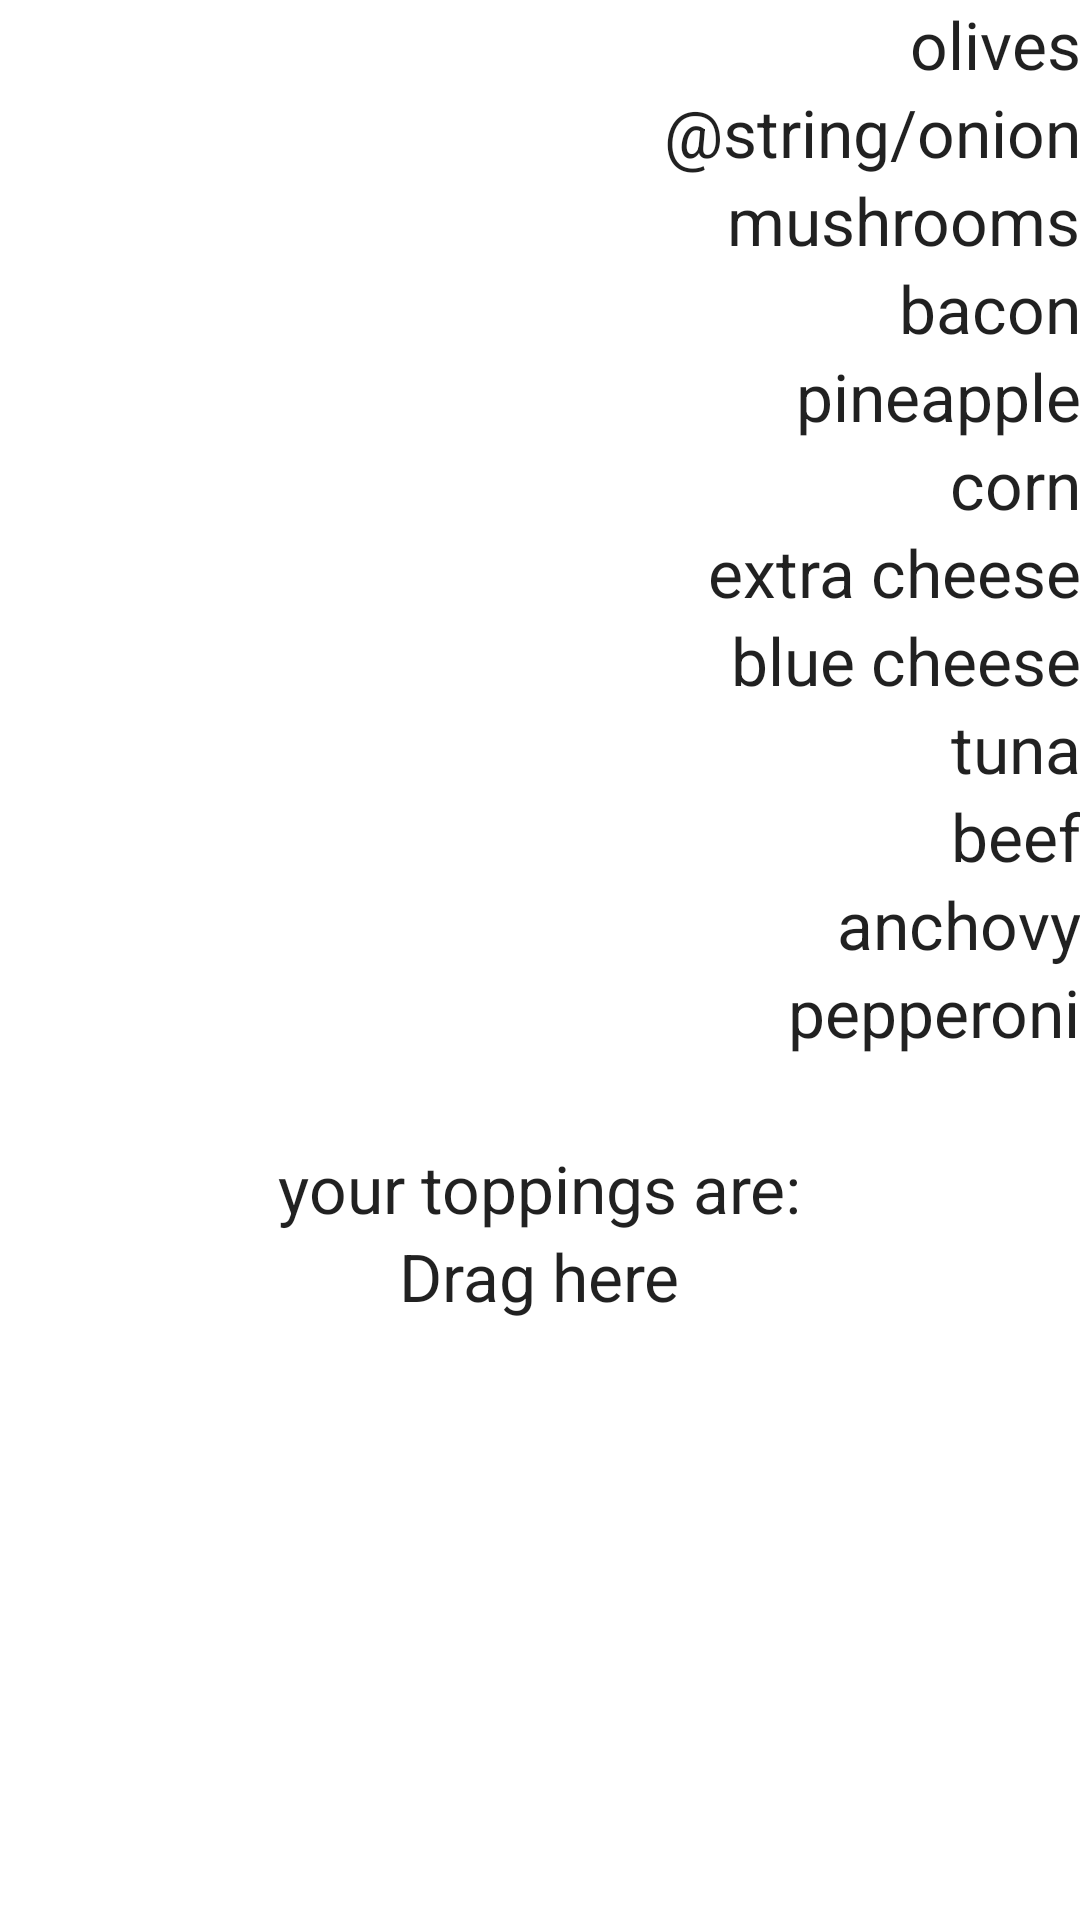

Layout XML and referenced resources for this Android screen:
<!-- AndroidManifest.xml: application theme AppTheme -->
<!-- res/layout/content_choose_your_toppings.xml -->
<?xml version="1.0" encoding="utf-8"?>
<LinearLayout xmlns:android="http://schemas.android.com/apk/res/android"
    xmlns:tools="http://schemas.android.com/tools"
    xmlns:app="http://schemas.android.com/apk/res-auto" android:layout_width="match_parent"
    android:layout_height="match_parent" android:paddingLeft="@dimen/activity_horizontal_margin"
    android:paddingRight="@dimen/activity_horizontal_margin"
    android:paddingTop="@dimen/activity_vertical_margin"
    android:paddingBottom="@dimen/activity_vertical_margin"
    app:layout_behavior="@string/appbar_scrolling_view_behavior"
    tools:showIn="@layout/activity_choose_your_toppings"
    tools:context="com.example.alienware.projectpizza.Screens.ChooseYourToppings"
    android:orientation="vertical">


    <TextView
        android:layout_width="wrap_content"
        android:layout_height="wrap_content"
        android:textAppearance="?android:attr/textAppearanceLarge"
        android:text="@string/olives"
        android:id="@+id/top1"
        android:layout_gravity="right" />

    <TextView
        android:layout_width="wrap_content"
        android:layout_height="wrap_content"
        android:textAppearance="?android:attr/textAppearanceLarge"
        android:text="@string/onion"
        android:id="@+id/top2"
        android:layout_gravity="right" />

    <TextView
        android:layout_width="wrap_content"
        android:layout_height="wrap_content"
        android:textAppearance="?android:attr/textAppearanceLarge"
        android:text="@string/mushrooms"
        android:id="@+id/top3"
        android:layout_gravity="right" />

    <TextView
        android:layout_width="wrap_content"
        android:layout_height="wrap_content"
        android:textAppearance="?android:attr/textAppearanceLarge"
        android:text="@string/bacon"
        android:id="@+id/top4"
        android:layout_gravity="right" />

    <TextView
        android:layout_width="wrap_content"
        android:layout_height="wrap_content"
        android:textAppearance="?android:attr/textAppearanceLarge"
        android:text="@string/pineapple"
        android:id="@+id/top5"
        android:layout_gravity="right" />

    <TextView
        android:layout_width="wrap_content"
        android:layout_height="wrap_content"
        android:textAppearance="?android:attr/textAppearanceLarge"
        android:text="@string/corn"
        android:id="@+id/top6"
        android:layout_gravity="right" />

    <TextView
        android:layout_width="wrap_content"
        android:layout_height="wrap_content"
        android:textAppearance="?android:attr/textAppearanceLarge"
        android:text="@string/extraCheese"
        android:id="@+id/top7"
        android:layout_gravity="right" />

    <TextView
        android:layout_width="wrap_content"
        android:layout_height="wrap_content"
        android:textAppearance="?android:attr/textAppearanceLarge"
        android:text="@string/blueCheese"
        android:id="@+id/top8"
        android:layout_gravity="right" />

    <TextView
        android:layout_width="wrap_content"
        android:layout_height="wrap_content"
        android:textAppearance="?android:attr/textAppearanceLarge"
        android:text="@string/tuna"
        android:id="@+id/top9"
        android:layout_gravity="right" />

    <TextView
        android:layout_width="wrap_content"
        android:layout_height="wrap_content"
        android:textAppearance="?android:attr/textAppearanceLarge"
        android:text="@string/beef"
        android:id="@+id/top11"
        android:layout_gravity="right" />

    <TextView
        android:layout_width="wrap_content"
        android:layout_height="wrap_content"
        android:textAppearance="?android:attr/textAppearanceLarge"
        android:text="@string/anchovy"
        android:id="@+id/top10"
        android:layout_gravity="right" />

    <TextView
        android:layout_width="wrap_content"
        android:layout_height="wrap_content"
        android:textAppearance="?android:attr/textAppearanceLarge"
        android:text="@string/pepperoni"
        android:id="@+id/top12"
        android:layout_gravity="right" />

    <TextView
        android:layout_width="wrap_content"
        android:layout_height="wrap_content"
        android:textAppearance="?android:attr/textAppearanceLarge"
        android:id="@+id/textView"
        android:layout_gravity="right" />

    <TextView
        android:layout_width="wrap_content"
        android:layout_height="wrap_content"
        android:textAppearance="?android:attr/textAppearanceLarge"
        android:text="@string/yourToppingsAre"
        android:id="@+id/justText"
        android:layout_gravity="center_horizontal" />

    <TextView
        android:layout_width="wrap_content"
        android:layout_height="wrap_content"
        android:textAppearance="?android:attr/textAppearanceLarge"
        android:text="@string/draghere"
        android:id="@+id/dragHere"
        android:layout_gravity="center_horizontal" />

    <TextView
        android:layout_width="wrap_content"
        android:layout_height="wrap_content"
        android:textAppearance="?android:attr/textAppearanceLarge"
        android:text="@string/toppingsToShow"
        android:id="@+id/toppingChosen"
        android:layout_gravity="center_horizontal" />

</LinearLayout>
<!-- resources referenced by this layout -->
<resources>
  <string name="anchovy">anchovy</string>
  <string name="bacon">bacon</string>
  <string name="beef">beef</string>
  <string name="blueCheese">blue cheese</string>
  <string name="corn">corn</string>
  <string name="draghere">Drag here</string>
  <string name="extraCheese">extra cheese</string>
  <string name="mushrooms">mushrooms</string>
  <string name="olives">olives</string>
  <string name="pepperoni">pepperoni</string>
  <string name="pineapple">pineapple</string>
  <string name="toppingsToShow" />
  <string name="tuna">tuna</string>
  <string name="yourToppingsAre">your toppings are:</string>
</resources>
